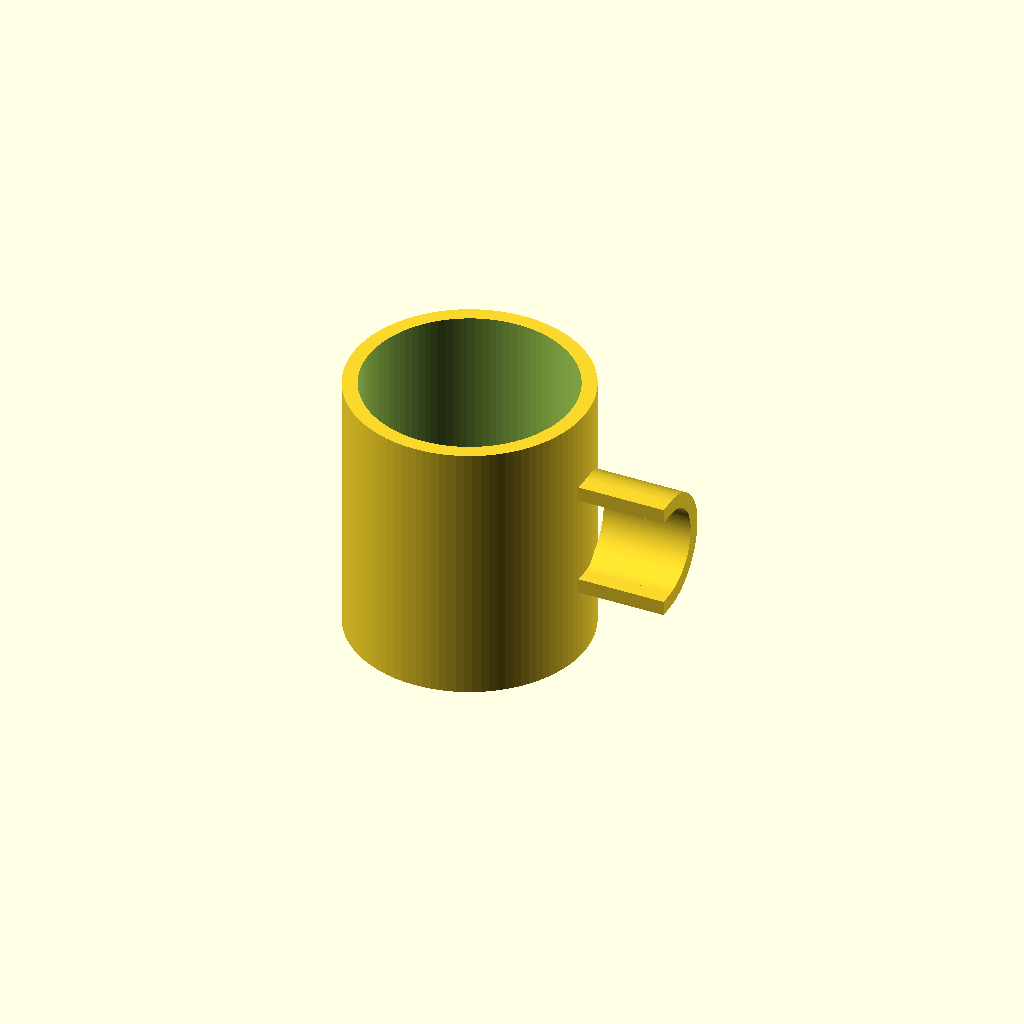
Cell 1: the model at its default parameters.
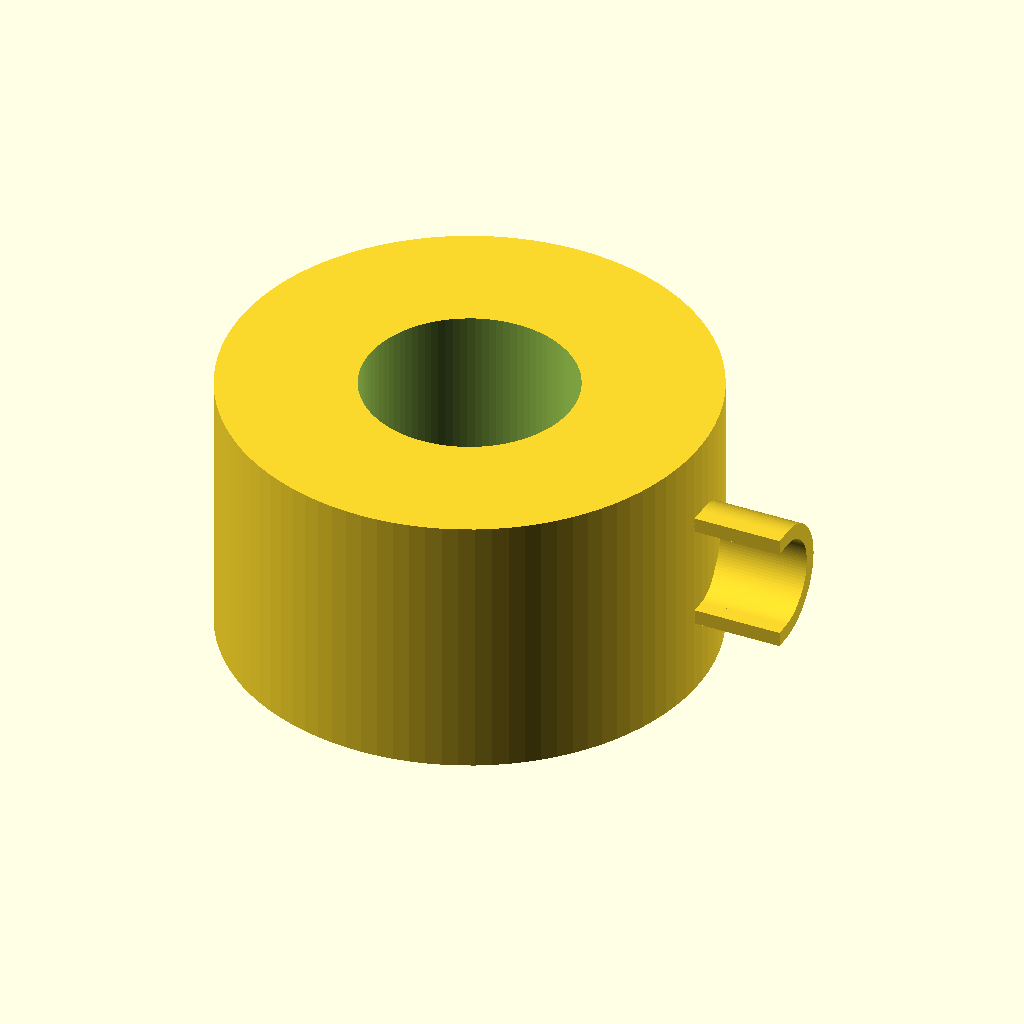
Cell 2 — outer_d set to 160, the other parameters unchanged.
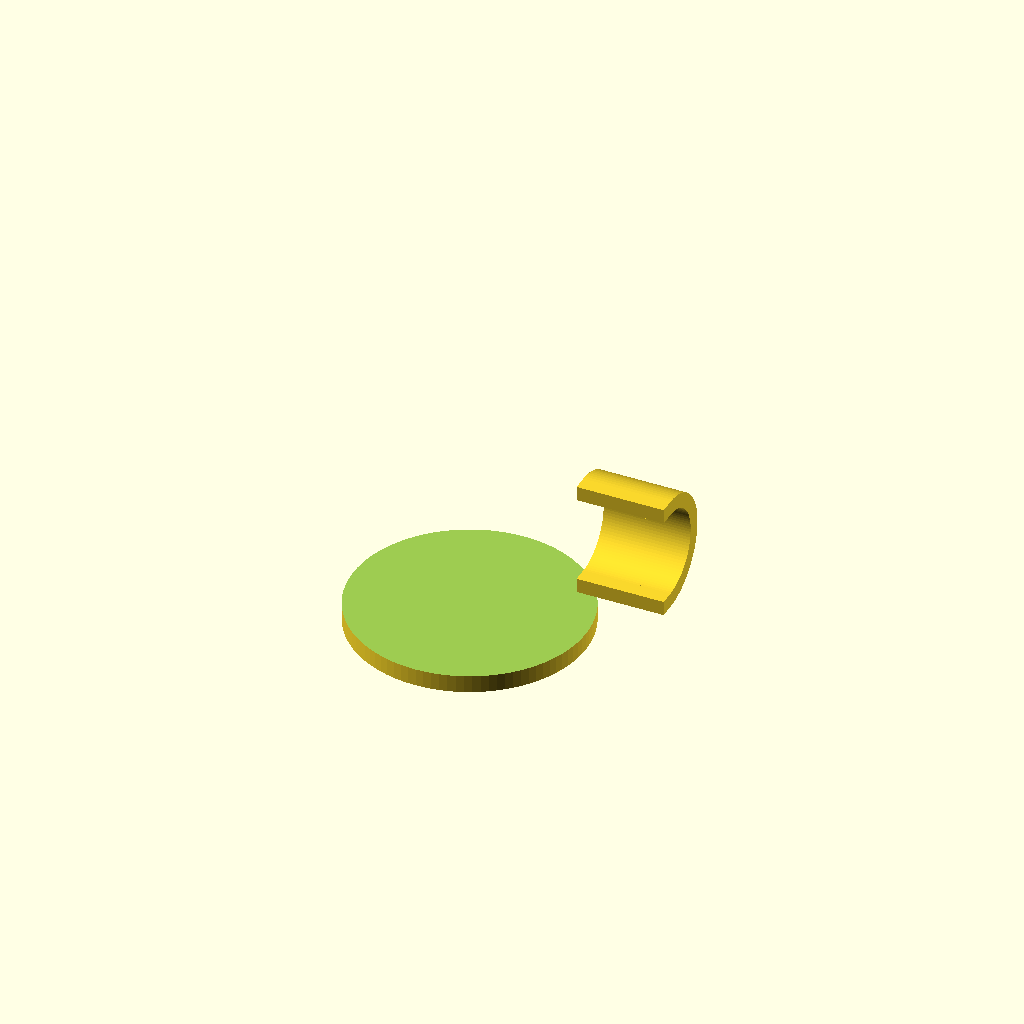
Cell 3: inner_d = 140 (everything else at default).
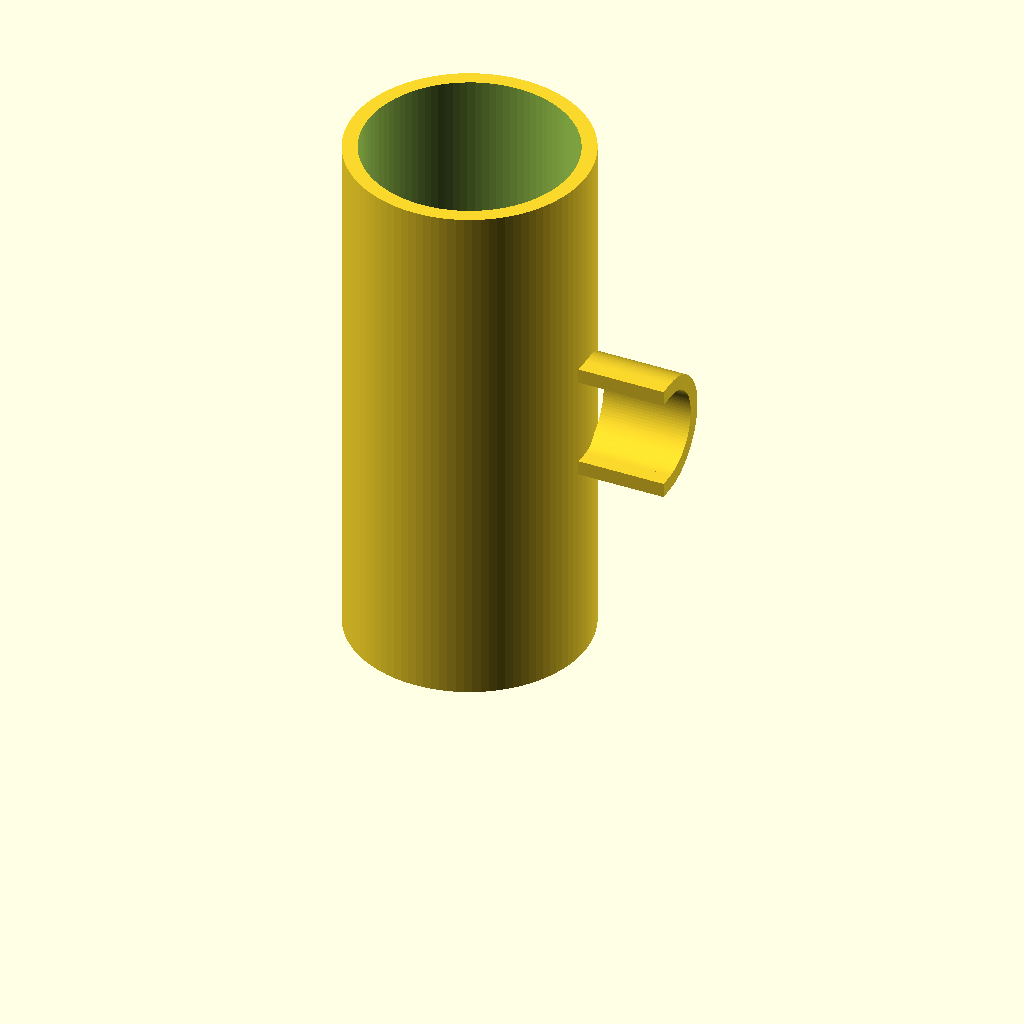
Cell 4: height = 180 (everything else at default).
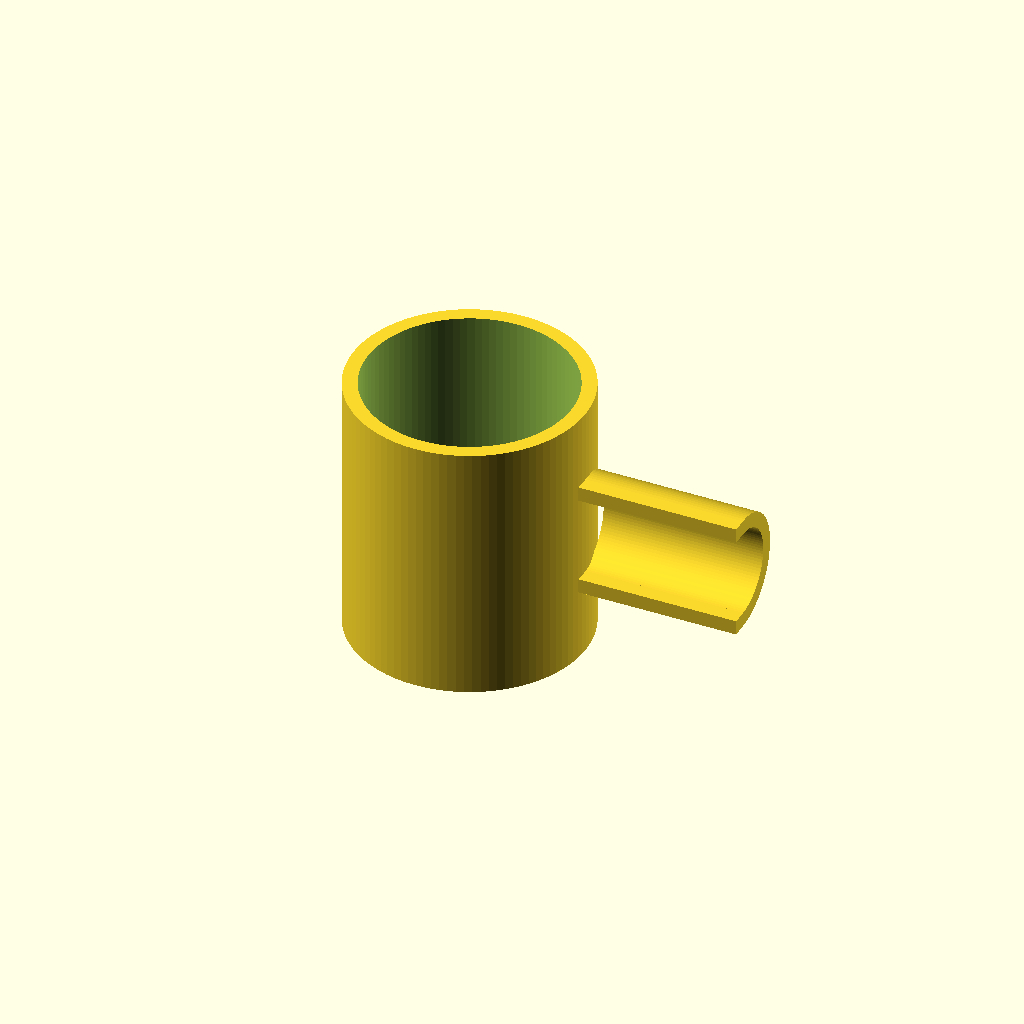
Cell 5: handle_gap_w = 50 (everything else at default).
All cells are drawn from one camera (rotation 55°, 0°, 25°, orthographic, colour scheme Cornfield), so only the parameter changes between them.
OpenSCAD source file results/tier-2-offset-handle-mug/bare_gpt-5.4-e58512731a58-2026-04-28T13-02-02-169Z/final.scad:
$fn = 96;

// Mug dimensions
outer_d = 80;
inner_d = 70;
outer_r = outer_d / 2;
inner_r = inner_d / 2;
height = 90;
bottom_thickness = 6;

// Handle dimensions/orientation
handle_gap_w = 25;      // inner opening width (radial, X direction)
handle_gap_h = 30;      // inner opening height (Z direction)
handle_thickness = 5;   // handle band thickness
handle_center_z = height / 2;

// Derived handle geometry (YZ-plane profile, then extruded in X)
handle_inner_r = handle_gap_h / 2;                  // 15
handle_outer_r = handle_inner_r + handle_thickness; // 20
handle_attach_x = outer_r - 0.8;                    // slight embed into mug for robust union
handle_outer_x = handle_attach_x + handle_gap_w + handle_thickness;
handle_total_x = handle_outer_x - handle_attach_x;

module mug_body() {
    difference() {
        cylinder(h = height, r = outer_r);
        translate([0, 0, bottom_thickness])
            cylinder(h = height - bottom_thickness + 0.1, r = inner_r);
    }
}

module handle_profile_2d() {
    difference() {
        union() {
            translate([0, handle_center_z])
                intersection() {
                    circle(r = handle_outer_r);
                    translate([0, -handle_outer_r])
                        square([handle_outer_r, 2 * handle_outer_r], center = false);
                }
            translate([-handle_thickness, handle_center_z - handle_outer_r])
                square([handle_thickness, 2 * handle_outer_r], center = false);
        }

        union() {
            translate([0, handle_center_z])
                intersection() {
                    circle(r = handle_inner_r);
                    translate([0, -handle_inner_r])
                        square([handle_inner_r, 2 * handle_inner_r], center = false);
                }
            translate([-handle_thickness - 0.1, handle_center_z - handle_inner_r])
                square([handle_thickness + 0.2, 2 * handle_inner_r], center = false);
        }
    }
}

module handle() {
    translate([handle_attach_x, 0, 0])
        rotate([90, 0, 90])
            linear_extrude(height = handle_total_x, center = false, convexity = 10)
                handle_profile_2d();
}

union() {
    mug_body();
    handle();
}
Customizer parameters (derived from the source; name, type, default, range or options):
outer_d: number, default 80
inner_d: number, default 70
height: number, default 90
bottom_thickness: number, default 6
handle_gap_w: number, default 25
handle_gap_h: number, default 30
handle_thickness: number, default 5
